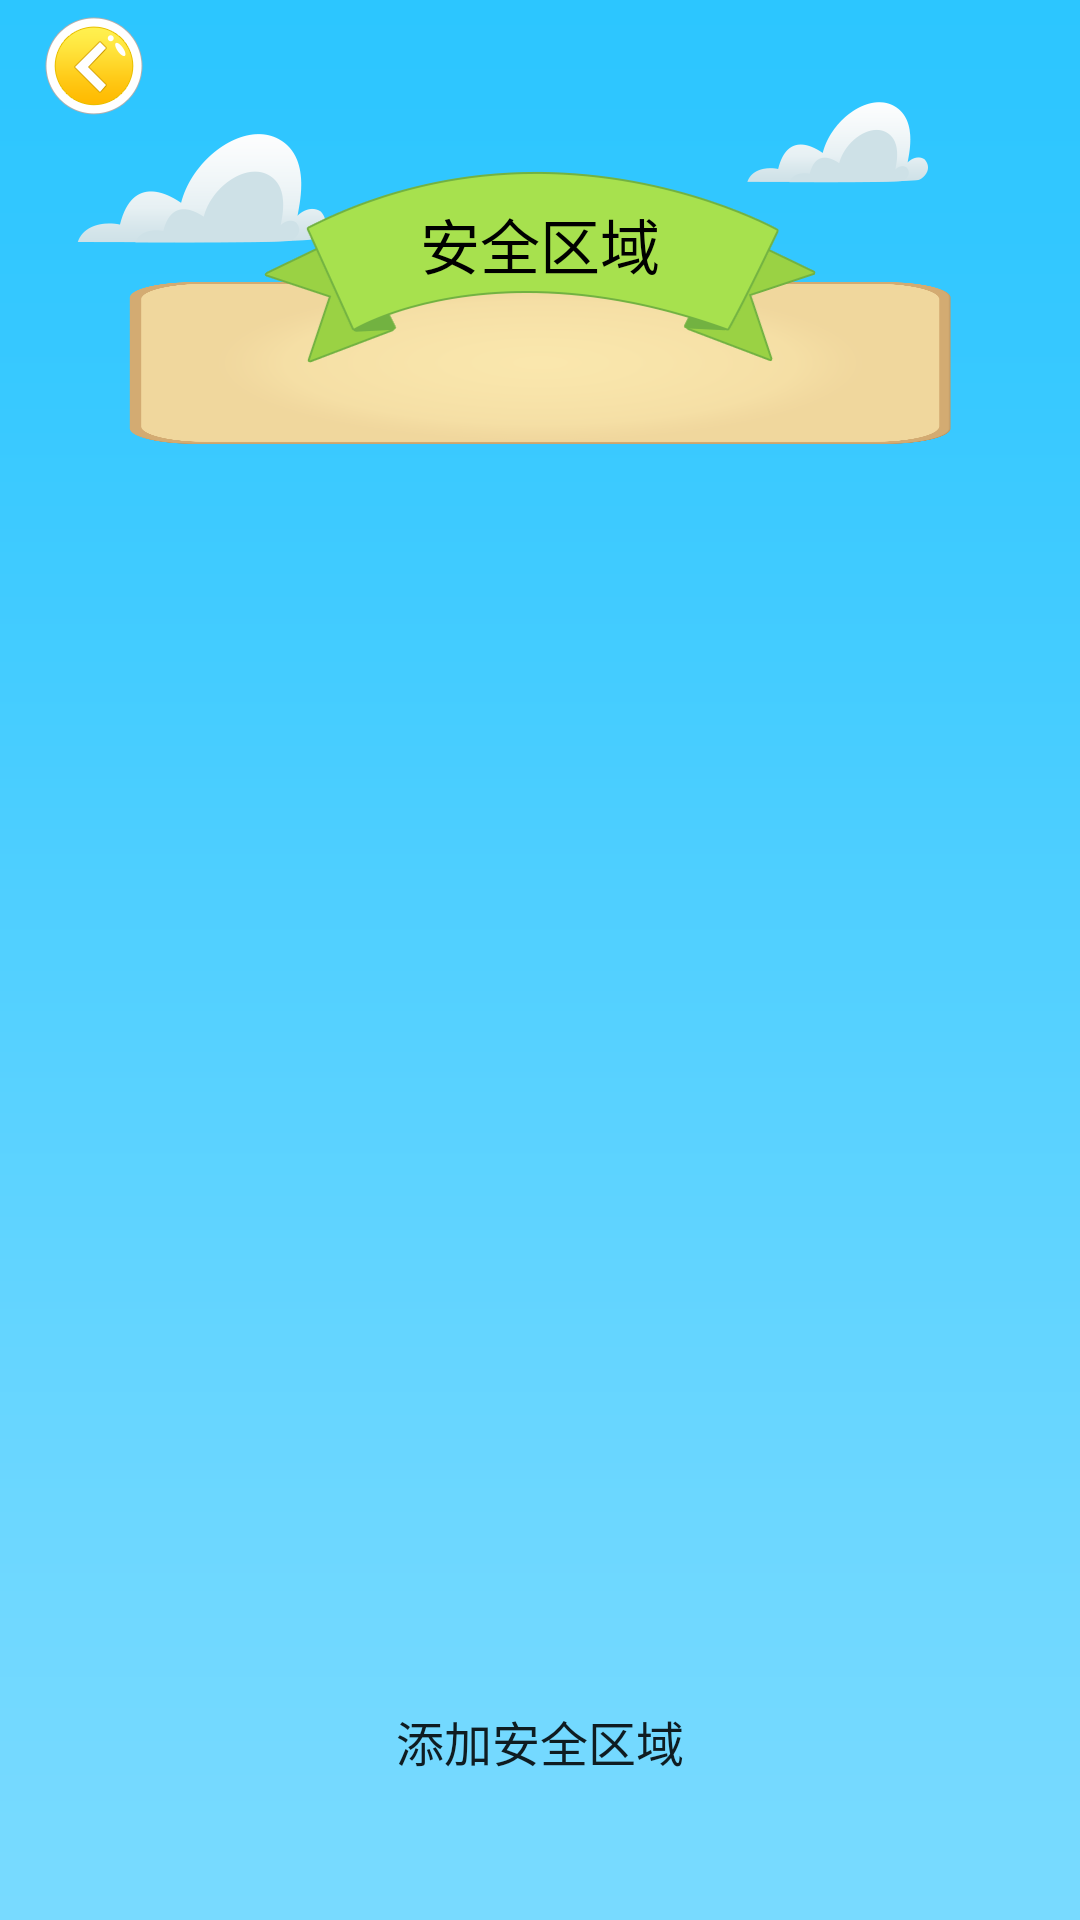

Android layout source for this screen:
<!-- AndroidManifest.xml: application theme AppTheme -->
<!-- res/layout/activity_fend_list.xml -->
<?xml version="1.0" encoding="utf-8"?>
<RelativeLayout xmlns:android="http://schemas.android.com/apk/res/android"
    xmlns:tools="http://schemas.android.com/tools"
    android:layout_width="match_parent"
    android:layout_height="match_parent"
    android:background="@mipmap/bg_cloud"
    tools:context=".features.fencelist.FenceListActivity">

    <include layout="@layout/toolbar" />

    <android.support.v7.widget.RecyclerView
        android:id="@+id/rv"
        android:layout_width="match_parent"
        android:layout_height="wrap_content"
        android:layout_centerHorizontal="true"
        android:layout_marginBottom="100dp"
        android:layout_marginLeft="43dp"
        android:layout_marginRight="43dp"
        android:layout_marginTop="94dp"
        android:background="@mipmap/fend_all_bg"
        android:paddingBottom="27dp"
        android:paddingTop="27dp" />

    <TextView
        android:id="@+id/tv_fend_safety_zone"
        android:layout_width="184dp"
        android:layout_height="64dp"
        android:layout_centerHorizontal="true"
        android:layout_marginLeft="88dp"
        android:layout_marginRight="88dp"
        android:layout_marginTop="57dp"
        android:background="@mipmap/fend_safety_zone"
        android:gravity="center"
        android:paddingBottom="15dp"
        android:text="@string/fend_safety_zone"
        android:textColor="@color/black"
        android:textSize="@dimen/tv_large" />

    <Button
        android:id="@+id/btn_add_safety_zone"
        android:layout_width="match_parent"
        android:layout_height="wrap_content"
        android:layout_alignParentBottom="true"
        android:layout_marginBottom="33dp"
        android:layout_marginLeft="57dp"
        android:layout_marginRight="57dp"
        android:background="@drawable/selector_unbind"
        android:paddingBottom="15dp"
        android:paddingLeft="67dp"
        android:paddingRight="67dp"
        android:paddingTop="15dp"
        android:text="@string/fend_add_safety_zone"
        android:textSize="@dimen/tv_mid" />

</RelativeLayout>
<!-- res/layout/toolbar.xml (included above) -->
<?xml version="1.0" encoding="utf-8"?>
<FrameLayout xmlns:android="http://schemas.android.com/apk/res/android"
    android:layout_width="match_parent"
    android:layout_height="@dimen/bar_height"
    android:background="@android:color/transparent"
    android:elevation="5dp">

    <ImageView
        android:id="@+id/iv_back"
        android:layout_width="wrap_content"
        android:layout_height="wrap_content"
        android:layout_gravity="center_vertical"
        android:layout_marginStart="10dp"
        android:padding="5dp"
        android:src="@drawable/selector_back" />

    <TextView
        android:id="@+id/tv_title"
        android:layout_width="wrap_content"
        android:layout_height="wrap_content"
        android:layout_gravity="center"
        android:textColor="@color/black"
        android:textSize="@dimen/tv_large" />

</FrameLayout>
<!-- resources referenced by this layout -->
<resources>
  <color name="black">#ff000000</color>
  <dimen name="bar_height">44dp</dimen>
  <dimen name="tv_large">20sp</dimen>
  <dimen name="tv_mid">16sp</dimen>
  <!-- drawable selector_back (drawable) -->
  <?xml version="1.0" encoding="utf-8"?>
  <selector xmlns:android="http://schemas.android.com/apk/res/android">
  
      <item android:drawable="@mipmap/btn_back" android:state_pressed="false"/>
      <item android:drawable="@mipmap/btn_back_pressed" android:state_pressed="true"/>
  
  
  
      <item android:drawable="@mipmap/btn_back"/>
  
  
  
  </selector>
  <!-- drawable selector_unbind (drawable) -->
  <?xml version="1.0" encoding="utf-8"?>
  <selector xmlns:android="http://schemas.android.com/apk/res/android">
  
      <item android:drawable="@mipmap/unbind" android:state_pressed="false"/>
      <item android:drawable="@mipmap/unbind_pressed" android:state_pressed="true"/>
  
  </selector>
  <!-- mipmap bg_cloud: png bitmap (mipmap-xxhdpi, 17539 bytes) -->
  <!-- mipmap fend_all_bg: png bitmap (mipmap-xxhdpi, 37557 bytes) -->
  <!-- mipmap fend_safety_zone: png bitmap (mipmap-xxhdpi, 14552 bytes) -->
  <string name="fend_add_safety_zone">添加安全区域</string>
  <string name="fend_safety_zone">安全区域</string>
  <style name="AppTheme" parent="Theme.AppCompat.Light.NoActionBar">
          
          <item name="colorPrimary">@color/colorPrimary</item>
          <item name="colorPrimaryDark">@color/colorPrimaryDark</item>
          <item name="colorAccent">@color/colorAccent</item>
          
          <item name="colorControlNormal">@android:color/white</item>
          
          <item name="actionMenuTextColor">@android:color/white</item>
      </style>
  <color name="colorPrimary">#2dc6ff</color>
  <color name="colorPrimaryDark">#2dc6ff</color>//状态栏
  <color name="colorAccent">#2dc6ff</color>
</resources>
